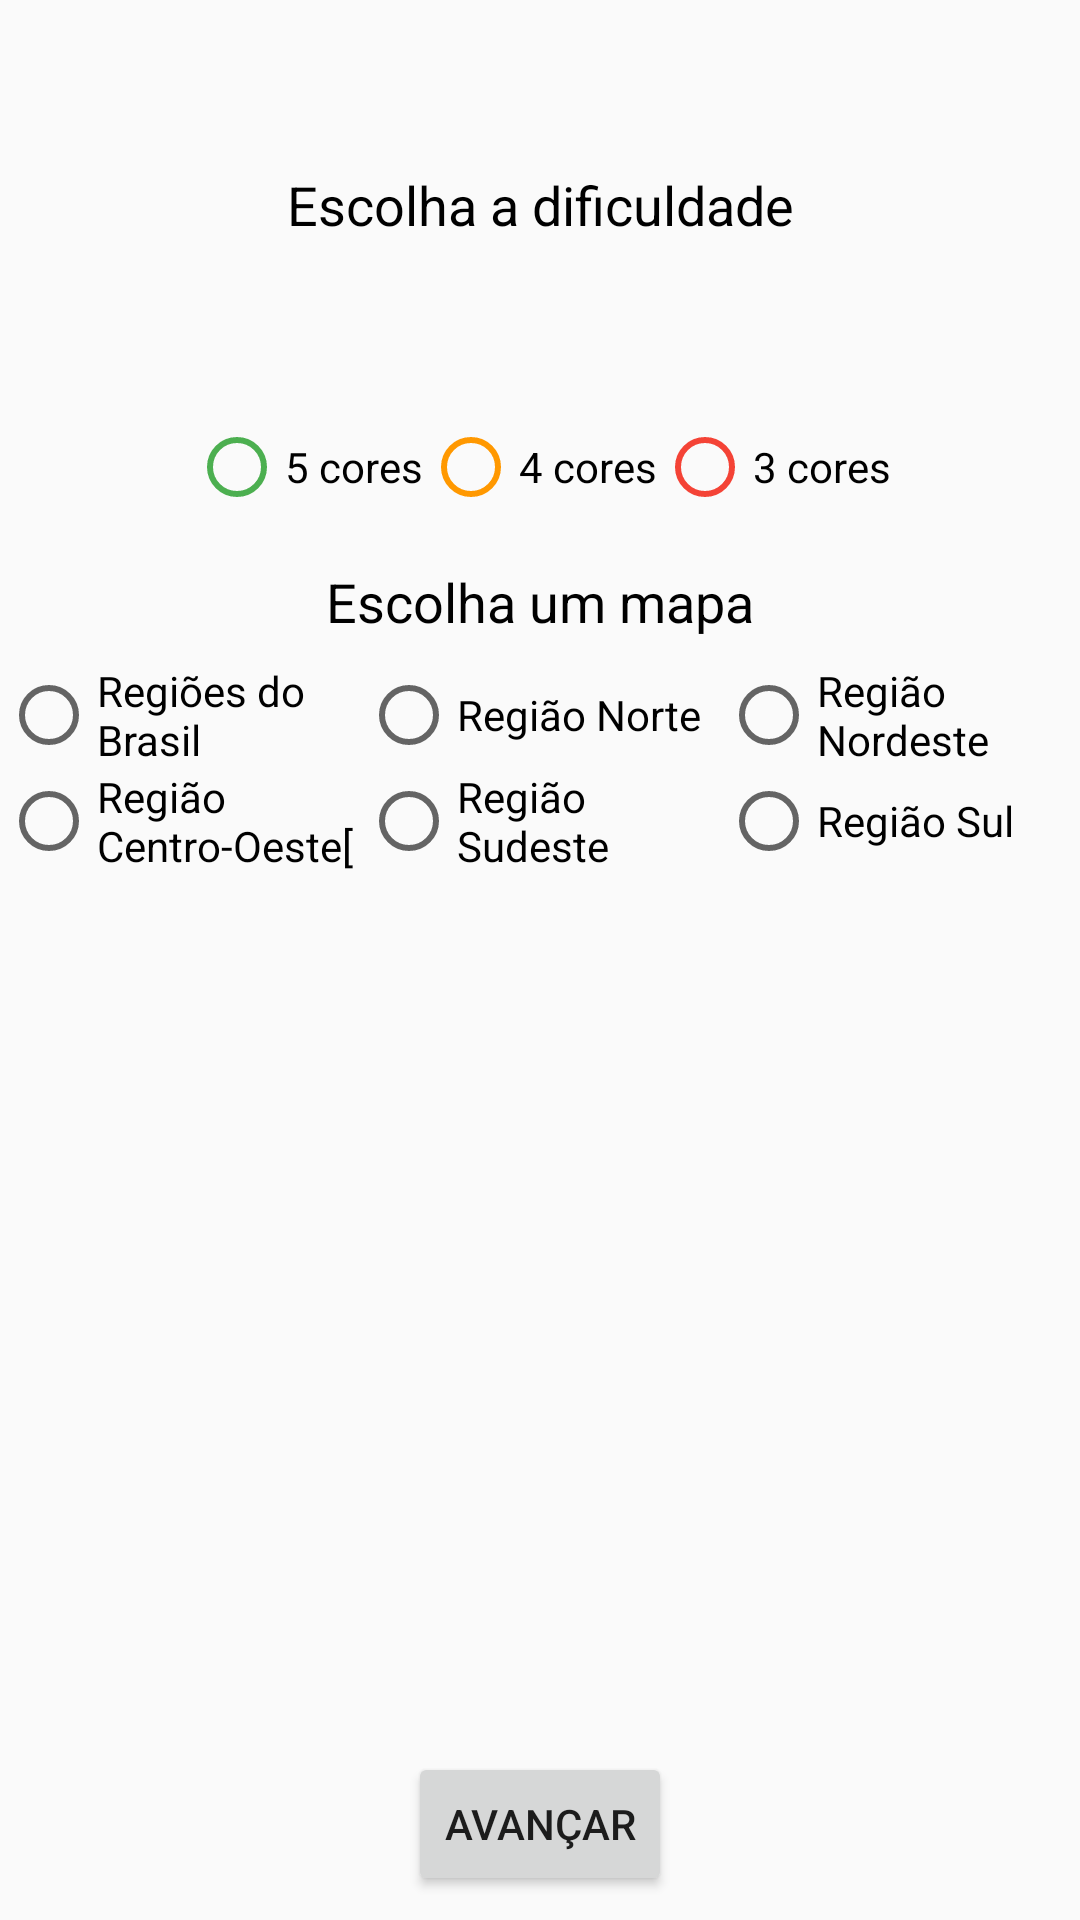

The Android layout XML behind this screen, and the referenced resources:
<!-- AndroidManifest.xml: application theme AppTheme -->
<!-- res/layout/activity_options.xml -->
<?xml version="1.0" encoding="utf-8"?>
<android.support.constraint.ConstraintLayout xmlns:android="http://schemas.android.com/apk/res/android"
    xmlns:app="http://schemas.android.com/apk/res-auto"
    xmlns:tools="http://schemas.android.com/tools"
    android:layout_width="match_parent"
    android:layout_height="match_parent"
    tools:context=".Options">

    <TextView
        android:id="@+id/textView4"
        android:layout_width="wrap_content"
        android:layout_height="wrap_content"
        android:layout_marginBottom="8dp"
        android:layout_marginEnd="8dp"
        android:layout_marginStart="8dp"
        android:layout_marginTop="8dp"
        android:text="Escolha a dificuldade"
        android:textColor="@android:color/black"
        android:textSize="18sp"
        app:layout_constraintBottom_toBottomOf="parent"
        app:layout_constraintEnd_toEndOf="parent"
        app:layout_constraintStart_toStartOf="parent"
        app:layout_constraintTop_toTopOf="parent"
        app:layout_constraintVertical_bias="0.07999998" />

    <RadioGroup
        android:id="@+id/radioGroup2"
        android:layout_width="wrap_content"
        android:layout_height="wrap_content"
        android:layout_marginBottom="8dp"
        android:layout_marginEnd="8dp"
        android:layout_marginStart="8dp"
        android:layout_marginTop="8dp"
        android:orientation="horizontal"
        app:layout_constraintBottom_toBottomOf="parent"
        app:layout_constraintEnd_toEndOf="parent"
        app:layout_constraintStart_toStartOf="parent"
        app:layout_constraintTop_toBottomOf="@+id/textView4"
        app:layout_constraintVertical_bias="0.100000024">

        <RadioButton
            android:id="@+id/radioButton5Cores"
            android:layout_width="match_parent"
            android:layout_height="wrap_content"
            android:layout_weight="1"
            android:buttonTint="#4CAF50"
            android:text="5 cores" />

        <RadioButton
            android:id="@+id/radioButton4Cores"
            android:layout_width="wrap_content"
            android:layout_height="wrap_content"
            android:layout_weight="1"
            android:buttonTint="#FF9800"
            android:text="4 cores" />

        <RadioButton
            android:id="@+id/radioButton3Cores"
            android:layout_width="wrap_content"
            android:layout_height="wrap_content"
            android:layout_weight="1"
            android:buttonTint="#f44336"
            android:text="3 cores" />
    </RadioGroup>

    <Button
        android:id="@+id/buttonAvancar"
        android:layout_width="wrap_content"
        android:layout_height="wrap_content"
        android:layout_marginBottom="8dp"
        android:text="Avançar"
        app:layout_constraintBottom_toBottomOf="parent"
        app:layout_constraintEnd_toEndOf="parent"
        app:layout_constraintStart_toStartOf="parent" />

    <TextView
        android:id="@+id/textView7"
        android:layout_width="wrap_content"
        android:layout_height="wrap_content"
        android:layout_marginBottom="8dp"
        android:layout_marginEnd="8dp"
        android:layout_marginStart="8dp"
        android:layout_marginTop="8dp"
        android:text="Escolha um mapa"
        android:textColor="#000000"
        android:textSize="18sp"
        app:layout_constraintBottom_toBottomOf="parent"
        app:layout_constraintEnd_toEndOf="parent"
        app:layout_constraintStart_toStartOf="parent"
        app:layout_constraintTop_toBottomOf="@+id/radioGroup2"
        app:layout_constraintVertical_bias="0.02" />

    <RadioGroup
        android:id="@+id/radioGroup3"
        android:layout_width="wrap_content"
        android:layout_height="wrap_content"
        android:layout_marginBottom="8dp"
        android:layout_marginEnd="8dp"
        android:layout_marginStart="8dp"
        android:layout_marginTop="8dp"
        android:orientation="vertical"
        app:layout_constraintBottom_toBottomOf="parent"
        app:layout_constraintEnd_toEndOf="parent"
        app:layout_constraintHorizontal_bias="0.498"
        app:layout_constraintStart_toStartOf="parent"
        app:layout_constraintTop_toBottomOf="@+id/textView7"
        app:layout_constraintVertical_bias="0.0">

        <RadioGroup
            android:layout_width="match_parent"
            android:layout_height="wrap_content"
            android:orientation="horizontal">

            <RadioButton
                android:id="@+id/nivel1"
                android:layout_width="match_parent"
                android:layout_height="match_parent"
                android:layout_weight="1"
                android:text="Regiões do Brasil" />

            <RadioButton
                android:id="@+id/nivel2"
                android:layout_width="match_parent"
                android:layout_height="match_parent"
                android:layout_weight="1"
                android:text="Região Norte" />

            <RadioButton
                android:id="@+id/nivel3"
                android:layout_width="match_parent"
                android:layout_height="match_parent"
                android:layout_weight="1"
                android:text="Região Nordeste" />
        </RadioGroup>

        <RadioGroup
            android:layout_width="match_parent"
            android:layout_height="match_parent"
            android:orientation="horizontal">

            <RadioButton
                android:id="@+id/nivel4"
                android:layout_width="match_parent"
                android:layout_height="match_parent"
                android:layout_weight="1"
                android:text="Região Centro-Oeste[" />

            <RadioButton
                android:id="@+id/nivel5"
                android:layout_width="match_parent"
                android:layout_height="match_parent"
                android:layout_weight="1"
                android:text="Região Sudeste" />

            <RadioButton
                android:id="@+id/nivel6"
                android:layout_width="match_parent"
                android:layout_height="match_parent"
                android:layout_weight="1"
                android:text="Região Sul" />
        </RadioGroup>
    </RadioGroup>

</android.support.constraint.ConstraintLayout>
<!-- resources referenced by this layout -->
<resources>
  <style name="AppTheme" parent="Theme.AppCompat.Light.DarkActionBar">
          
          <item name="colorPrimary">@color/colorPrimary</item>
          <item name="colorPrimaryDark">@color/colorPrimaryDark</item>
          <item name="colorAccent">@color/colorAccent</item>
  
      </style>
  <!-- not gathered from this repository: default colours our renderer supplied (Android Studio template values) -->
  <color name="colorPrimary">#FF6200EE</color>
  <color name="colorPrimaryDark">#FF3700B3</color>
  <color name="colorAccent">#FF03DAC5</color>
</resources>
